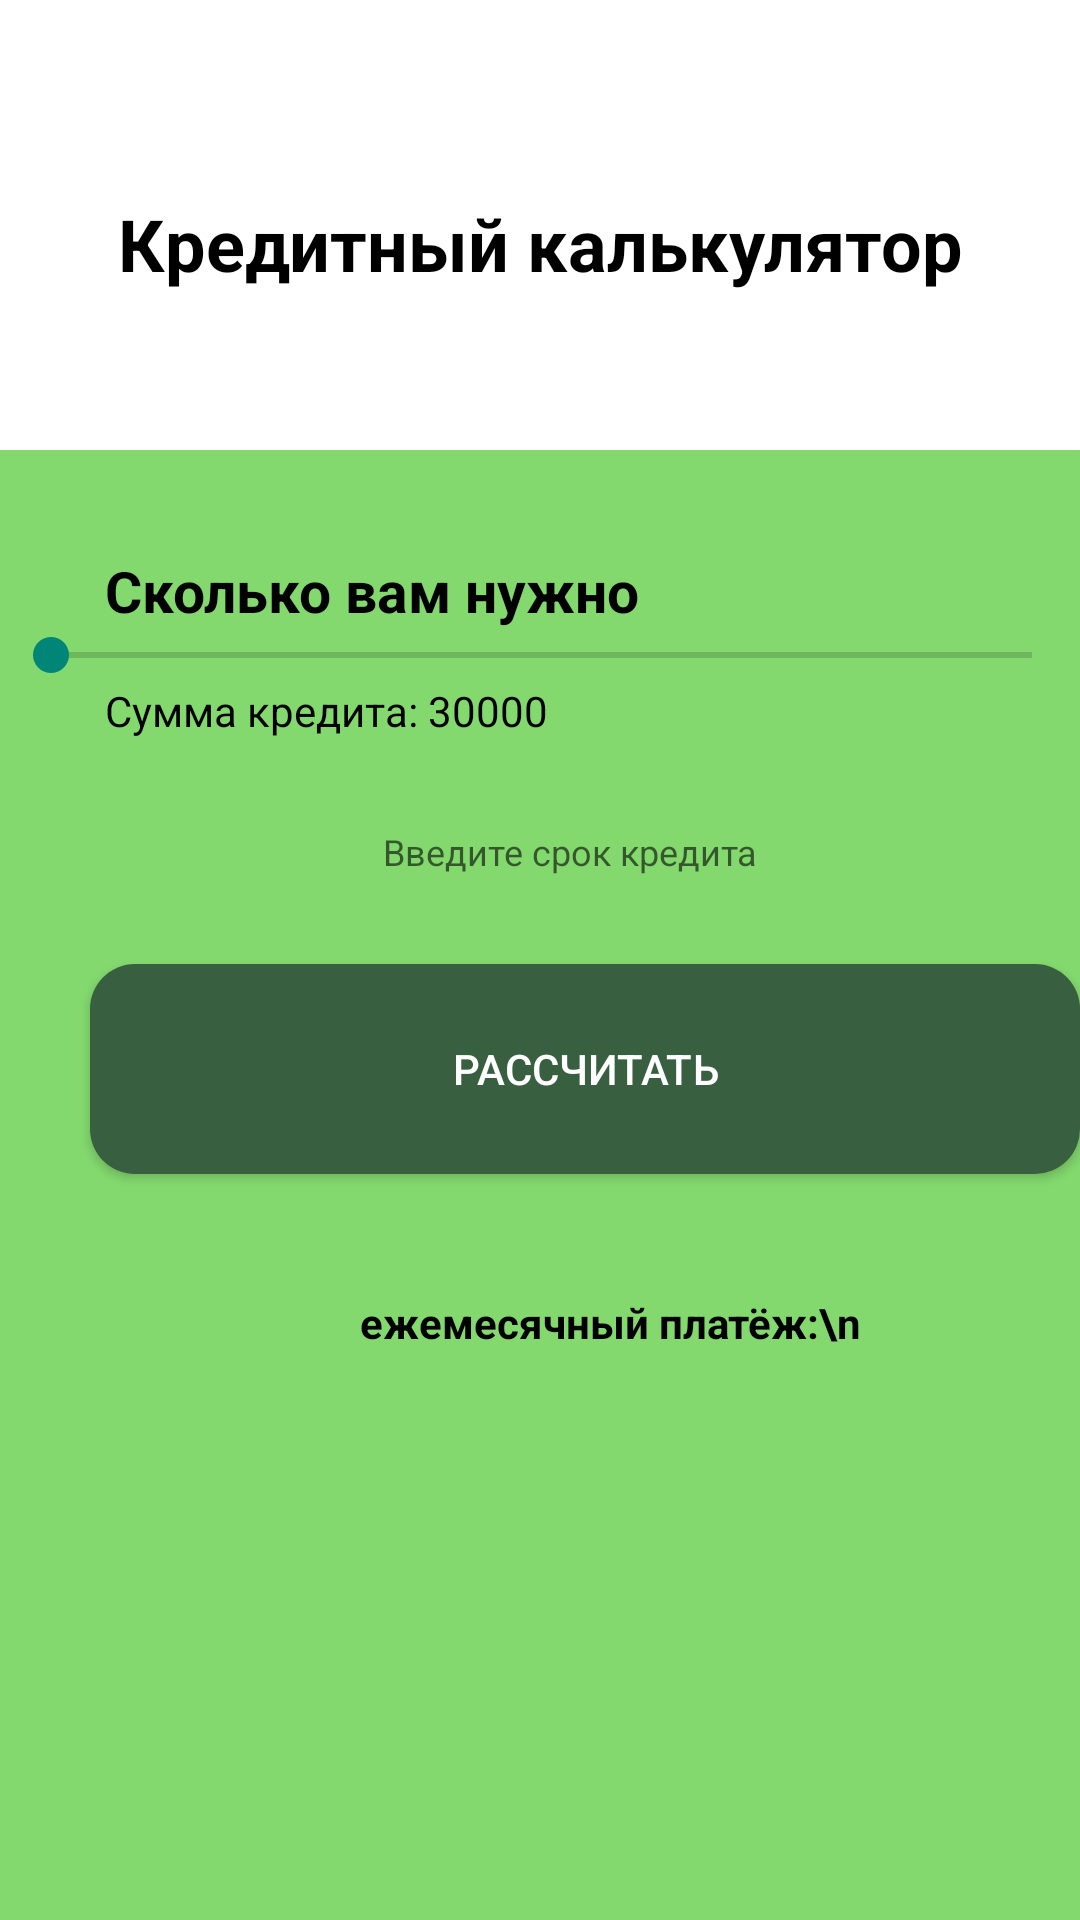

Produce the Android XML layout that renders to this screen, including the resource entries it uses.
<!-- AndroidManifest.xml: application theme Theme.MironovIV_01_04 -->
<!-- res/layout/activity_credit_calculator.xml -->
<?xml version="1.0" encoding="utf-8"?>
<androidx.constraintlayout.widget.ConstraintLayout xmlns:android="http://schemas.android.com/apk/res/android"
    xmlns:app="http://schemas.android.com/apk/res-auto"
    xmlns:tools="http://schemas.android.com/tools"
    android:layout_width="match_parent"
    android:layout_height="match_parent"
    tools:context=".CreditCalculatorActivity"
    android:background="@color/white">

    <ImageView
        android:id="@+id/buttonBackToBank"
        android:layout_width="55dp"
        android:layout_height="wrap_content"
        android:layout_marginTop="4dp"
        android:background="@color/white"
        android:src="@drawable/arrow"
        app:layout_constraintStart_toStartOf="parent"
        app:layout_constraintTop_toTopOf="parent"
        android:onClick="GoBack"/>

    <TextView
        android:id="@+id/textView2"
        android:layout_width="wrap_content"
        android:layout_height="wrap_content"
        android:layout_marginTop="65dp"
        android:text="Кредитный калькулятор"
        android:textColor="@color/black"
        android:textSize="24sp"
        android:textStyle="bold"
        app:layout_constraintEnd_toEndOf="parent"
        app:layout_constraintStart_toStartOf="parent"
        app:layout_constraintTop_toTopOf="parent" />

    <RelativeLayout
        android:layout_width="match_parent"
        android:layout_height="match_parent"
        android:layout_marginTop="150dp"
        android:background="@color/green">

        <TextView
            android:id="@+id/textViewLoanAmount"
            android:layout_width="380dp"
            android:layout_height="65dp"
            android:layout_marginTop="34dp"
            android:layout_marginLeft="15dp"
            android:background="@drawable/round2"
            android:paddingLeft="20dp"
            android:text="Сколько вам нужно"
            android:textColor="@color/black"
            android:textSize="19dp"
            android:textStyle="bold"
            app:layout_constraintEnd_toEndOf="parent"
            app:layout_constraintHorizontal_bias="1.0"
            app:layout_constraintStart_toStartOf="parent"
             />

        <SeekBar
            android:id="@+id/seekBarLoanAmount"
            android:layout_width="match_parent"
            android:layout_height="wrap_content"
            android:layout_marginTop="-40dp"
            android:layout_marginLeft="1dp"
            android:max="100000"
            android:layout_below="@id/textViewLoanAmount"
            android:min="30000"/>

        <TextView
            android:id="@+id/textViewSelectedAmount"
            android:layout_width="wrap_content"
            android:layout_height="wrap_content"
            android:layout_below="@id/seekBarLoanAmount"
            android:layout_marginLeft="35dp"
            android:gravity="center_horizontal"
            android:text="Cумма кредита: 30000"
            android:textColor="@color/black"
            android:textSize="14dp" />

        <EditText
            android:id="@+id/editTextLoanTerm"
            android:layout_width="200dp"
            android:layout_height="35dp"
            android:hint="Введите срок кредита"
            android:layout_below="@id/textViewSelectedAmount"
            android:layout_marginTop="20dp"
            android:background="@drawable/round2"
            android:gravity="center"
            android:textSize="12sp"
            android:textColor="@color/black"
            android:layout_marginLeft="90dp"/>

        <Button
            android:id="@+id/buttonCalculate"
            android:background="@drawable/shape"
            android:layout_width="350dp"
            android:layout_height="70dp"
            android:text="Рассчитать"
            android:textColor="@color/white"
            android:layout_below="@id/editTextLoanTerm"
            android:layout_marginTop="20dp"
            android:layout_marginLeft="30dp"/>

        <TextView
            android:id="@+id/textViewPayment"
            android:layout_width="210dp"
            android:layout_height="55dp"
            android:layout_below="@id/buttonCalculate"
            android:layout_marginLeft="100dp"
            android:layout_marginTop="30dp"
            android:background="@drawable/round2"
            android:gravity="center_horizontal"
            android:text="ежемесячный платёж:\n "
            android:textColor="@color/black"
            android:textSize="14dp"
            android:textStyle="bold"
            android:paddingTop="10dp"/>


    </RelativeLayout>
</androidx.constraintlayout.widget.ConstraintLayout>
<!-- resources referenced by this layout -->
<resources>
  <color name="black">#FF000000</color>
  <color name="green">#83D96E</color>
  <color name="white">#FFFFFFFF</color>
  <!-- drawable shape (drawable) -->
  <?xml version="1.0" encoding="utf-8"?>
  <shape xmlns:android="http://schemas.android.com/apk/res/android">
      <solid android:color="@color/bgreen"/>
      <corners android:radius="15dp"/>
  </shape>
  <style name="Theme.MironovIV_01_04" parent="Theme.AppCompat.DayNight.NoActionBar" />
  <color name="bgreen">#375F40</color>
</resources>
